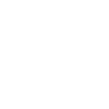
t = 0.00 s
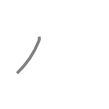
t = 0.50 s
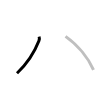
t = 1.25 s
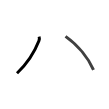
t = 1.75 s
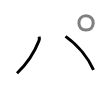
t = 2.50 s
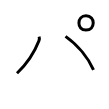
t = 3.00 s

The animated SVG that drew these frames (rendered in a browser with its animation timeline set to each time). Animation: 3 SMIL elements (animate=3); one cycle of 3.00 s.

<svg width="109px" height="109px" viewBox="0 0 px 109px" xmlns="http://www.w3.org/2000/svg" xmlns:xlink="http://www.w3.org/1999/xlink" xml:space="preserve" version="1.1"  baseProfile="full">
<path d="M39.08,36.62c0.38,1.14,0.38,2.84-0.12,4.14c-5.46,13.99-13.08,24.12-21.96,32.49" style="fill:none;stroke:black;stroke-width:3;opacity:0">
  <animate attributeType="CSS" attributeName="opacity" from="0" to="1" begin="0s" dur="1s" repeatCount="Indefinite" fill="freeze" />
</path>
<path d="M65.5,36.38c13,9.12,23.12,22.62,28,33.38" style="fill:none;stroke:black;stroke-width:3;opacity:0">
  <animate attributeType="CSS" attributeName="opacity" from="0" to="1" begin="1s" dur="1s" repeatCount="Indefinite" fill="freeze" />
</path>
<path d="M86,30.12c-9.62,0-9.25-14.25,0-14.25c9.76,0.01,9.5,14.25,0,14.25" style="fill:none;stroke:black;stroke-width:3;opacity:0">
  <animate attributeType="CSS" attributeName="opacity" from="0" to="1" begin="2s" dur="1s" repeatCount="Indefinite" fill="freeze" />
</path>
</svg>
